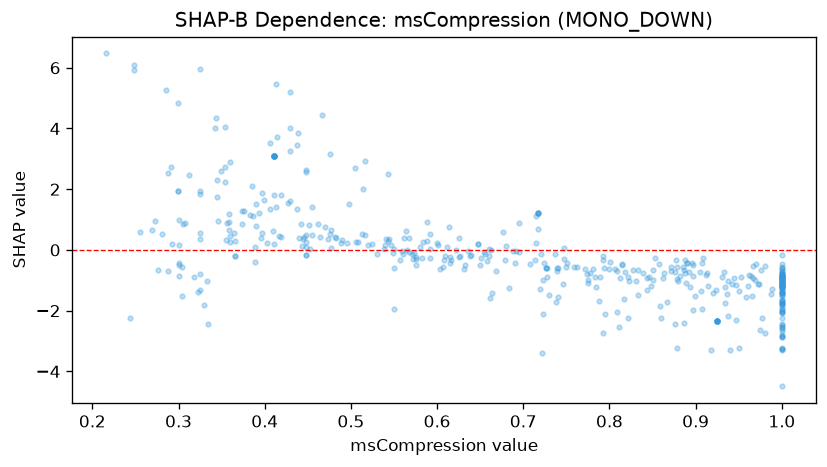

Values plotted in this chart, from the file beside it:
feature_value, shap_value
0.68, 0.1387
1.0, -0.9661
0.406, 3.525
1.0, -3.222
0.907, -1.951
1.0, -3.279
0.683, -1.261
0.393, 1.206
0.627, -0.1974
0.658, -0.3488
0.514, 2.02
0.818, -0.725
0.318, -0.8871
0.389, -0.4072
0.299, 1.942
1.0, -3.269
1.0, -0.9574
0.751, -0.4393
0.584, 0.2485
0.913, -0.755
0.893, -1.209
0.248, 6.094
0.248, 5.917
0.974, -1.113
0.717, 0.6911
0.69, -0.4276
0.889, -1.098
1.0, -1.178
0.3, 0.1513
1.0, -1.42
0.6, 0.2348
1.0, -0.6411
0.647, 0.1838
1.0, -2.875
0.544, 0.3438
0.788, -1.694
0.483, 0.3935
0.888, -0.3312
0.549, -0.1174
0.668, -0.6985
0.312, 2.475
0.439, 3.849
0.892, -0.7107
1.0, -2.53
1.0, -2.466
1.0, -1.051
0.792, -2.734
0.656, -0.1327
0.651, -0.2573
0.959, -1.535
0.73, -1.493
1.0, -1.237
0.831, -1.035
0.354, 2.221
0.833, -0.6665
1.0, -0.9064
0.934, -1.221
0.793, -0.2118
0.942, -1.116
0.36, 2.888
... 410 more rows
